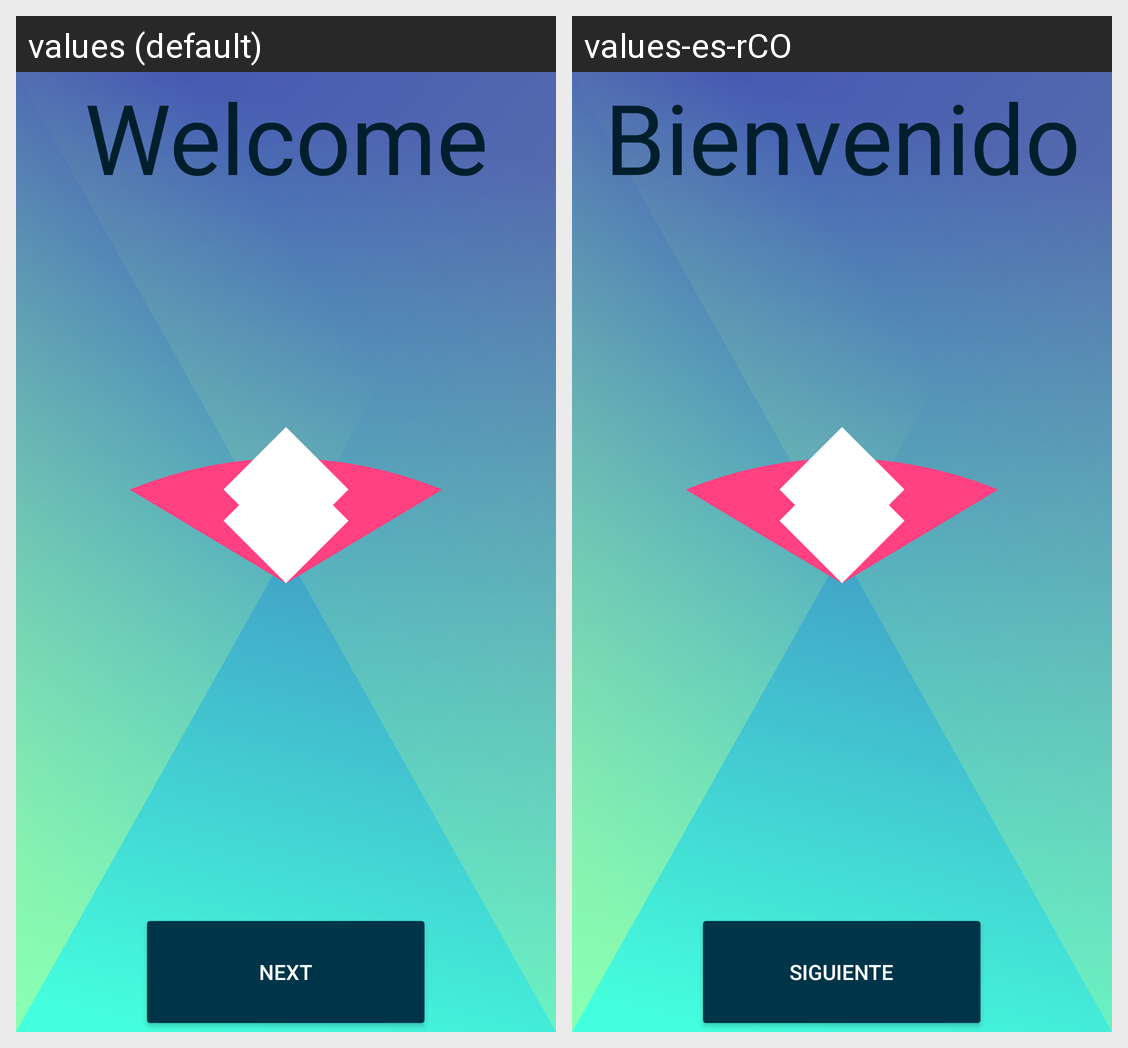

The same Android screen rendered under two of its app's locales, left to right. List the strings drawn on it with the default value and each locale's translation.
Android screen res/layout/fragment_inicio.xml rendered under 2 locales, left to right: values (default), values-es-rCO. Device: Nexus 5 (rendered at 1080×1920; each locale shown at half size, 540×960, under a caption strip naming it); theme Theme.Mi_aplicacion_2.
Strings drawn on this screen, with the default value and each locale's value (text and hints the layout hard-codes, and strings that could not be matched under every locale, appear in the picture but are not listed):

btNext
  values: Next
  values-es-rCO: Siguiente

txtWelcome
  values: Welcome
  values-es-rCO: Bienvenido
